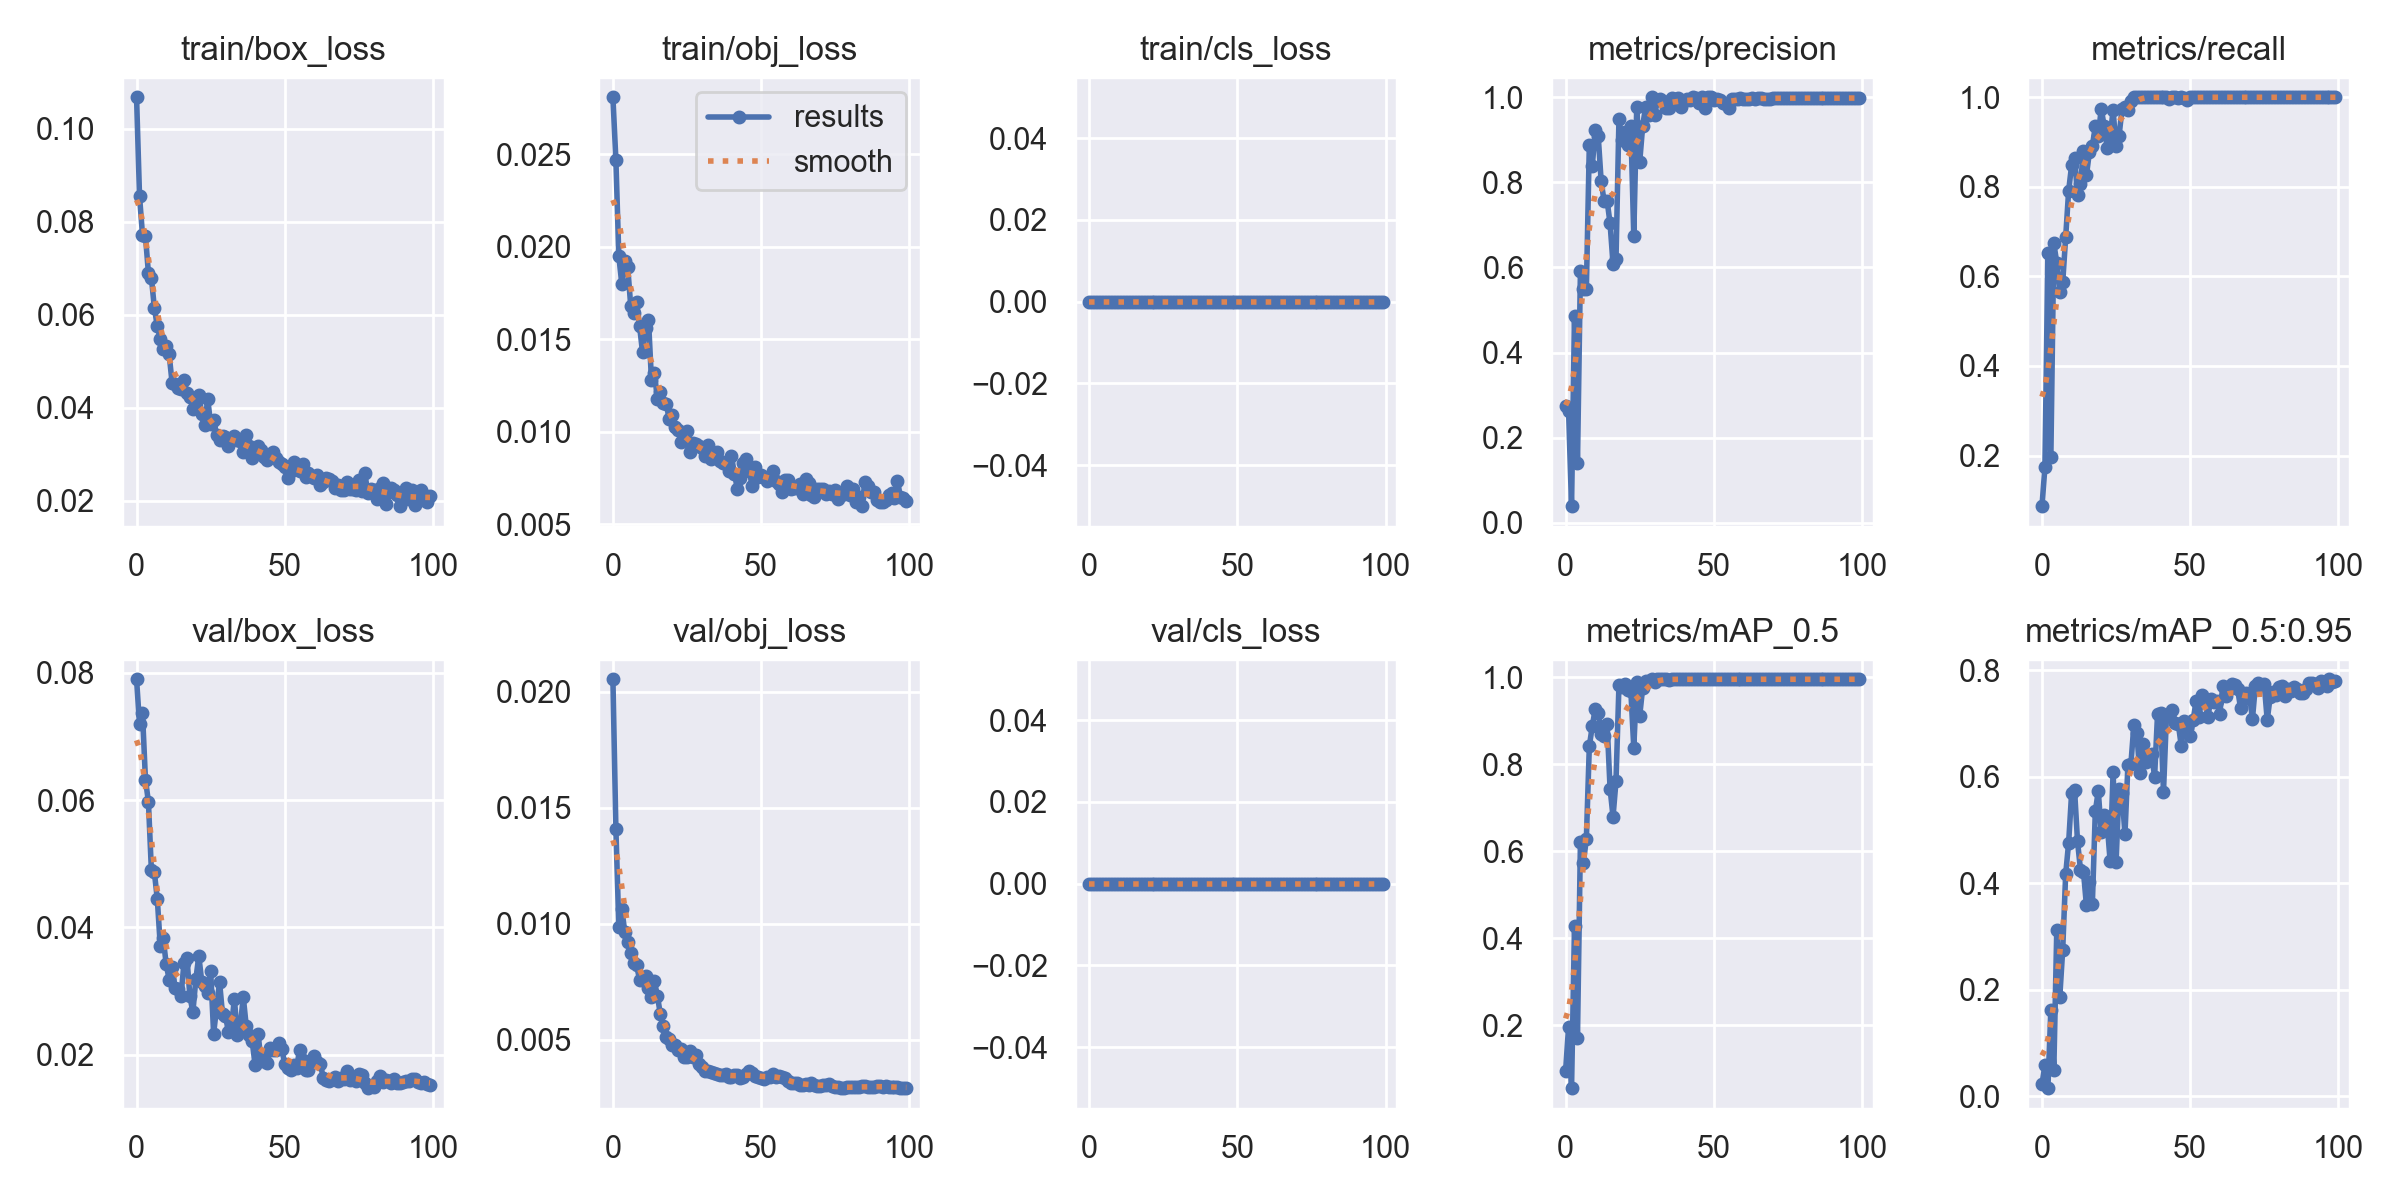

Values plotted in this chart, from the file beside it:
epoch, train/box_loss, train/obj_loss, train/cls_loss, metrics/precision, metrics/recall, metrics/mAP_0.5, metrics/mAP_0.5:0.95, val/box_loss, val/obj_loss, val/cls_loss, x/lr0, x/lr1, x/lr2
0, 0.1067, 0.02808, 0, 0.2737, 0.08696, 0.09571, 0.02244, 0.07899, 0.02054, 0, 0.07079, 0.003246, 0.003246
1, 0.08547, 0.02471, 0, 0.2632, 0.1739, 0.1967, 0.05894, 0.07193, 0.0141, 0, 0.04072, 0.006514, 0.006514
2, 0.07718, 0.01948, 0, 0.03905, 0.6522, 0.05605, 0.01552, 0.07367, 0.009873, 0, 0.01059, 0.009716, 0.009716
3, 0.07689, 0.018, 0, 0.4865, 0.1956, 0.4281, 0.1628, 0.06324, 0.01063, 0, 0.009703, 0.009703, 0.009703
4, 0.06896, 0.01921, 0, 0.1395, 0.6739, 0.1715, 0.04924, 0.05974, 0.009647, 0, 0.009703, 0.009703, 0.009703
5, 0.06796, 0.0189, 0, 0.5917, 0.6301, 0.6218, 0.313, 0.04899, 0.009214, 0, 0.009604, 0.009604, 0.009604
6, 0.06152, 0.01683, 0, 0.5501, 0.5652, 0.5741, 0.1857, 0.0487, 0.008716, 0, 0.009505, 0.009505, 0.009505
7, 0.05747, 0.01645, 0, 0.5497, 0.587, 0.6285, 0.2755, 0.04446, 0.008305, 0, 0.009406, 0.009406, 0.009406
8, 0.05479, 0.01701, 0, 0.8877, 0.6875, 0.8413, 0.4169, 0.03715, 0.008201, 0, 0.009307, 0.009307, 0.009307
9, 0.05256, 0.01571, 0, 0.8387, 0.7912, 0.8875, 0.4762, 0.03828, 0.007583, 0, 0.009208, 0.009208, 0.009208
10, 0.05332, 0.0143, 0, 0.9226, 0.8478, 0.9269, 0.5687, 0.03421, 0.007609, 0, 0.009109, 0.009109, 0.009109
11, 0.05145, 0.01561, 0, 0.9086, 0.8647, 0.9182, 0.5752, 0.03182, 0.007755, 0, 0.00901, 0.00901, 0.00901
12, 0.04527, 0.01606, 0, 0.8021, 0.7826, 0.8702, 0.4785, 0.0338, 0.007222, 0, 0.008911, 0.008911, 0.008911
13, 0.04517, 0.01282, 0, 0.7553, 0.8054, 0.8655, 0.4255, 0.03045, 0.006846, 0, 0.008812, 0.008812, 0.008812
14, 0.04424, 0.01319, 0, 0.7571, 0.8811, 0.8933, 0.4217, 0.03036, 0.007503, 0, 0.008713, 0.008713, 0.008713
15, 0.04408, 0.01179, 0, 0.7036, 0.8255, 0.7441, 0.3588, 0.02931, 0.006896, 0, 0.008614, 0.008614, 0.008614
16, 0.04596, 0.01216, 0, 0.6082, 0.8774, 0.6795, 0.4028, 0.03441, 0.006094, 0, 0.008515, 0.008515, 0.008515
17, 0.04312, 0.01155, 0, 0.6194, 0.8913, 0.7609, 0.361, 0.03519, 0.005567, 0, 0.008416, 0.008416, 0.008416
18, 0.04237, 0.01151, 0, 0.9497, 0.9348, 0.9818, 0.5348, 0.02916, 0.005109, 0, 0.008317, 0.008317, 0.008317
19, 0.0397, 0.0107, 0, 0.8991, 0.913, 0.9773, 0.5733, 0.02671, 0.005003, 0, 0.008218, 0.008218, 0.008218
20, 0.04138, 0.01092, 0, 0.9181, 0.9749, 0.9838, 0.4961, 0.03186, 0.004775, 0, 0.008119, 0.008119, 0.008119
21, 0.04281, 0.01026, 0, 0.8884, 0.9348, 0.9695, 0.5288, 0.03552, 0.004782, 0, 0.00802, 0.00802, 0.00802
22, 0.03871, 0.0101, 0, 0.9315, 0.8872, 0.9686, 0.5119, 0.03148, 0.004555, 0, 0.007921, 0.007921, 0.007921
23, 0.03619, 0.009467, 0, 0.6736, 0.913, 0.8382, 0.4416, 0.03087, 0.004577, 0, 0.007822, 0.007822, 0.007822
24, 0.04191, 0.009683, 0, 0.9781, 0.9705, 0.9887, 0.6089, 0.02966, 0.004265, 0, 0.007723, 0.007723, 0.007723
25, 0.03648, 0.01003, 0, 0.8483, 0.8913, 0.9113, 0.4396, 0.0331, 0.004226, 0, 0.007624, 0.007624, 0.007624
26, 0.03743, 0.008904, 0, 0.9322, 0.913, 0.9752, 0.5762, 0.02333, 0.004516, 0, 0.007525, 0.007525, 0.007525
27, 0.0341, 0.009419, 0, 0.9781, 0.9732, 0.9915, 0.5693, 0.02739, 0.004265, 0, 0.007426, 0.007426, 0.007426
28, 0.03305, 0.009364, 0, 0.9574, 0.9776, 0.9909, 0.4924, 0.03143, 0.004335, 0, 0.007327, 0.007327, 0.007327
29, 0.03383, 0.009253, 0, 1, 0.971, 0.9946, 0.6218, 0.02635, 0.003942, 0, 0.007228, 0.007228, 0.007228
30, 0.03362, 0.009113, 0, 0.958, 0.9923, 0.9891, 0.6233, 0.0261, 0.003808, 0, 0.007129, 0.007129, 0.007129
31, 0.03179, 0.008672, 0, 0.9929, 1, 0.995, 0.6964, 0.02359, 0.003661, 0, 0.00703, 0.00703, 0.00703
32, 0.03317, 0.009294, 0, 0.996, 1, 0.995, 0.683, 0.02425, 0.003643, 0, 0.006931, 0.006931, 0.006931
33, 0.03385, 0.008559, 0, 0.9915, 1, 0.995, 0.6066, 0.02878, 0.003584, 0, 0.006832, 0.006832, 0.006832
34, 0.03301, 0.008637, 0, 0.9736, 1, 0.9946, 0.6622, 0.02309, 0.003557, 0, 0.006733, 0.006733, 0.006733
35, 0.03281, 0.008911, 0, 0.9748, 1, 0.9941, 0.6283, 0.02445, 0.003525, 0, 0.006634, 0.006634, 0.006634
36, 0.03058, 0.008402, 0, 0.9975, 1, 0.995, 0.6339, 0.0291, 0.003462, 0, 0.006535, 0.006535, 0.006535
37, 0.0341, 0.008296, 0, 0.9965, 1, 0.995, 0.6421, 0.02452, 0.003483, 0, 0.006436, 0.006436, 0.006436
38, 0.03171, 0.008344, 0, 0.9984, 1, 0.995, 0.5999, 0.02303, 0.003508, 0, 0.006337, 0.006337, 0.006337
39, 0.02917, 0.007908, 0, 0.9781, 1, 0.995, 0.7182, 0.02217, 0.003383, 0, 0.006238, 0.006238, 0.006238
40, 0.03111, 0.008677, 0, 0.9908, 1, 0.995, 0.7195, 0.01837, 0.003376, 0, 0.006139, 0.006139, 0.006139
41, 0.03182, 0.007734, 0, 0.9961, 1, 0.995, 0.5715, 0.02332, 0.003481, 0, 0.00604, 0.00604, 0.00604
42, 0.0309, 0.006924, 0, 0.993, 1, 0.995, 0.7139, 0.019, 0.003457, 0, 0.005941, 0.005941, 0.005941
43, 0.02938, 0.007511, 0, 1, 0.9962, 0.995, 0.716, 0.01969, 0.003341, 0, 0.005842, 0.005842, 0.005842
44, 0.02869, 0.008299, 0, 0.998, 1, 0.995, 0.7243, 0.01873, 0.003389, 0, 0.005743, 0.005743, 0.005743
45, 0.03011, 0.008517, 0, 0.9856, 1, 0.995, 0.7009, 0.02099, 0.003505, 0, 0.005644, 0.005644, 0.005644
46, 0.03058, 0.007891, 0, 1, 0.9978, 0.995, 0.699, 0.02069, 0.003621, 0, 0.005545, 0.005545, 0.005545
47, 0.0293, 0.007067, 0, 0.9751, 1, 0.9946, 0.6578, 0.02074, 0.003563, 0, 0.005446, 0.005446, 0.005446
48, 0.02843, 0.008091, 0, 1, 0.9975, 0.995, 0.7042, 0.0218, 0.00342, 0, 0.005347, 0.005347, 0.005347
49, 0.02781, 0.007574, 0, 1, 0.994, 0.995, 0.6912, 0.0209, 0.003368, 0, 0.005248, 0.005248, 0.005248
50, 0.02715, 0.007648, 0, 0.9941, 1, 0.995, 0.6769, 0.01853, 0.003345, 0, 0.005149, 0.005149, 0.005149
51, 0.02499, 0.007587, 0, 0.9952, 1, 0.995, 0.7057, 0.01797, 0.003312, 0, 0.00505, 0.00505, 0.00505
52, 0.02631, 0.007325, 0, 0.993, 1, 0.995, 0.7421, 0.01759, 0.003371, 0, 0.004951, 0.004951, 0.004951
53, 0.02823, 0.007578, 0, 0.9876, 1, 0.995, 0.7114, 0.01838, 0.003394, 0, 0.004852, 0.004852, 0.004852
54, 0.02675, 0.007896, 0, 0.9838, 1, 0.995, 0.7541, 0.01794, 0.003527, 0, 0.004753, 0.004753, 0.004753
55, 0.02639, 0.007341, 0, 0.9744, 1, 0.995, 0.7395, 0.0208, 0.003387, 0, 0.004654, 0.004654, 0.004654
56, 0.02799, 0.007209, 0, 0.9956, 1, 0.995, 0.7128, 0.0191, 0.003429, 0, 0.004555, 0.004555, 0.004555
57, 0.02502, 0.006742, 0, 0.9949, 1, 0.995, 0.7466, 0.01766, 0.00339, 0, 0.004456, 0.004456, 0.004456
58, 0.02595, 0.007404, 0, 0.9967, 1, 0.995, 0.7395, 0.01757, 0.003358, 0, 0.004357, 0.004357, 0.004357
59, 0.0253, 0.007398, 0, 0.9972, 1, 0.995, 0.7416, 0.01905, 0.003213, 0, 0.004258, 0.004258, 0.004258
... 40 more rows
